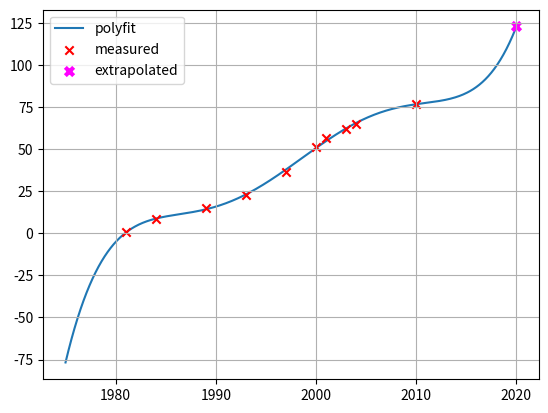
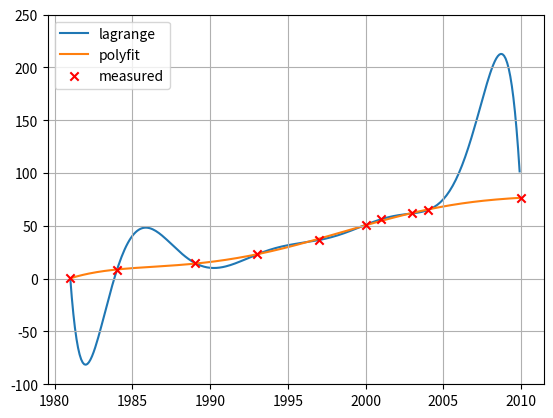

Here is the Python script that generated these plots, in order:
import numpy as np
import matplotlib.pyplot as plt

x_in = np.array([1981, 1984, 1989, 1993, 1997, 2000, 2001, 2003, 2004, 2010])
y_in = np.array([0.5, 8.2, 15, 22.9, 36.6, 51, 56.3, 61.8, 65, 76.7], dtype=np.float64)

coeff = np.polyfit(x_in, y_in, x_in.shape[0] - 1)

x = np.arange(1975, 2020, 0.1)

plt.figure(1)
plt.grid()
plt.plot(x, np.polyval(coeff, x), zorder=0, label='polyfit')
plt.scatter(x_in, y_in, marker='x', color='r', zorder=1, label='measured')
plt.scatter(2020, np.polyval(coeff, 2020), marker='x', color='fuchsia', zorder=1, label='extrapolated', lw=3)
plt.legend()
plt.show()


""" 
b) Was ist der Schätzwert für 2020, basierend auf Ihrem Resultat aus a)? Ist das realistisch, und können solche
   Polynome hoher Ordnung für Schätzwerte ausserhalb des Intervalls der vorhandenen Datenwerte benutzt
   werden? 

A: Der interpolierte Wert beträgt ca. 125, was bedeuten würde, dass 125% aller Haushalte einen PC besitzen
   Dies ist offensichtlich keine sinnvolle Angabe. Diese Methode ist wohl nur für die Interpolation, aber nicht
   für die Extrapolation von fehlenden Werten sinnvoll.

"""


def lagrange_int(x, y, x_int):
    return [np.sum([y[i] * np.prod([(x_int_i - x[j] * 1.0) / (x[i] - x[j]) for j in range(x.shape[0]) if j != i]) for i in range(x.shape[0])]) for x_int_i in x_int]


x = np.arange(1981, 2010, 0.1)

plt.figure(2)
plt.grid()
plt.plot(x, lagrange_int(x_in, y_in, x), zorder=0, label="lagrange")
plt.plot(x, np.polyval(coeff, x), zorder=1, label='polyfit')
plt.scatter(x_in, y_in, marker='x', color='r', zorder=2, label='measured')
plt.ylim([-100, 250])
plt.legend()
plt.show()

"""
c) Was stellen Sie im Vergleich der beiden Methoden fest? 

A: Das Lagrange-Polynom oszilliert im Bereich der äusseren Messwerte stark und bietet dort auch bei der Interpolation
   keine guten Näherungswerte.
"""